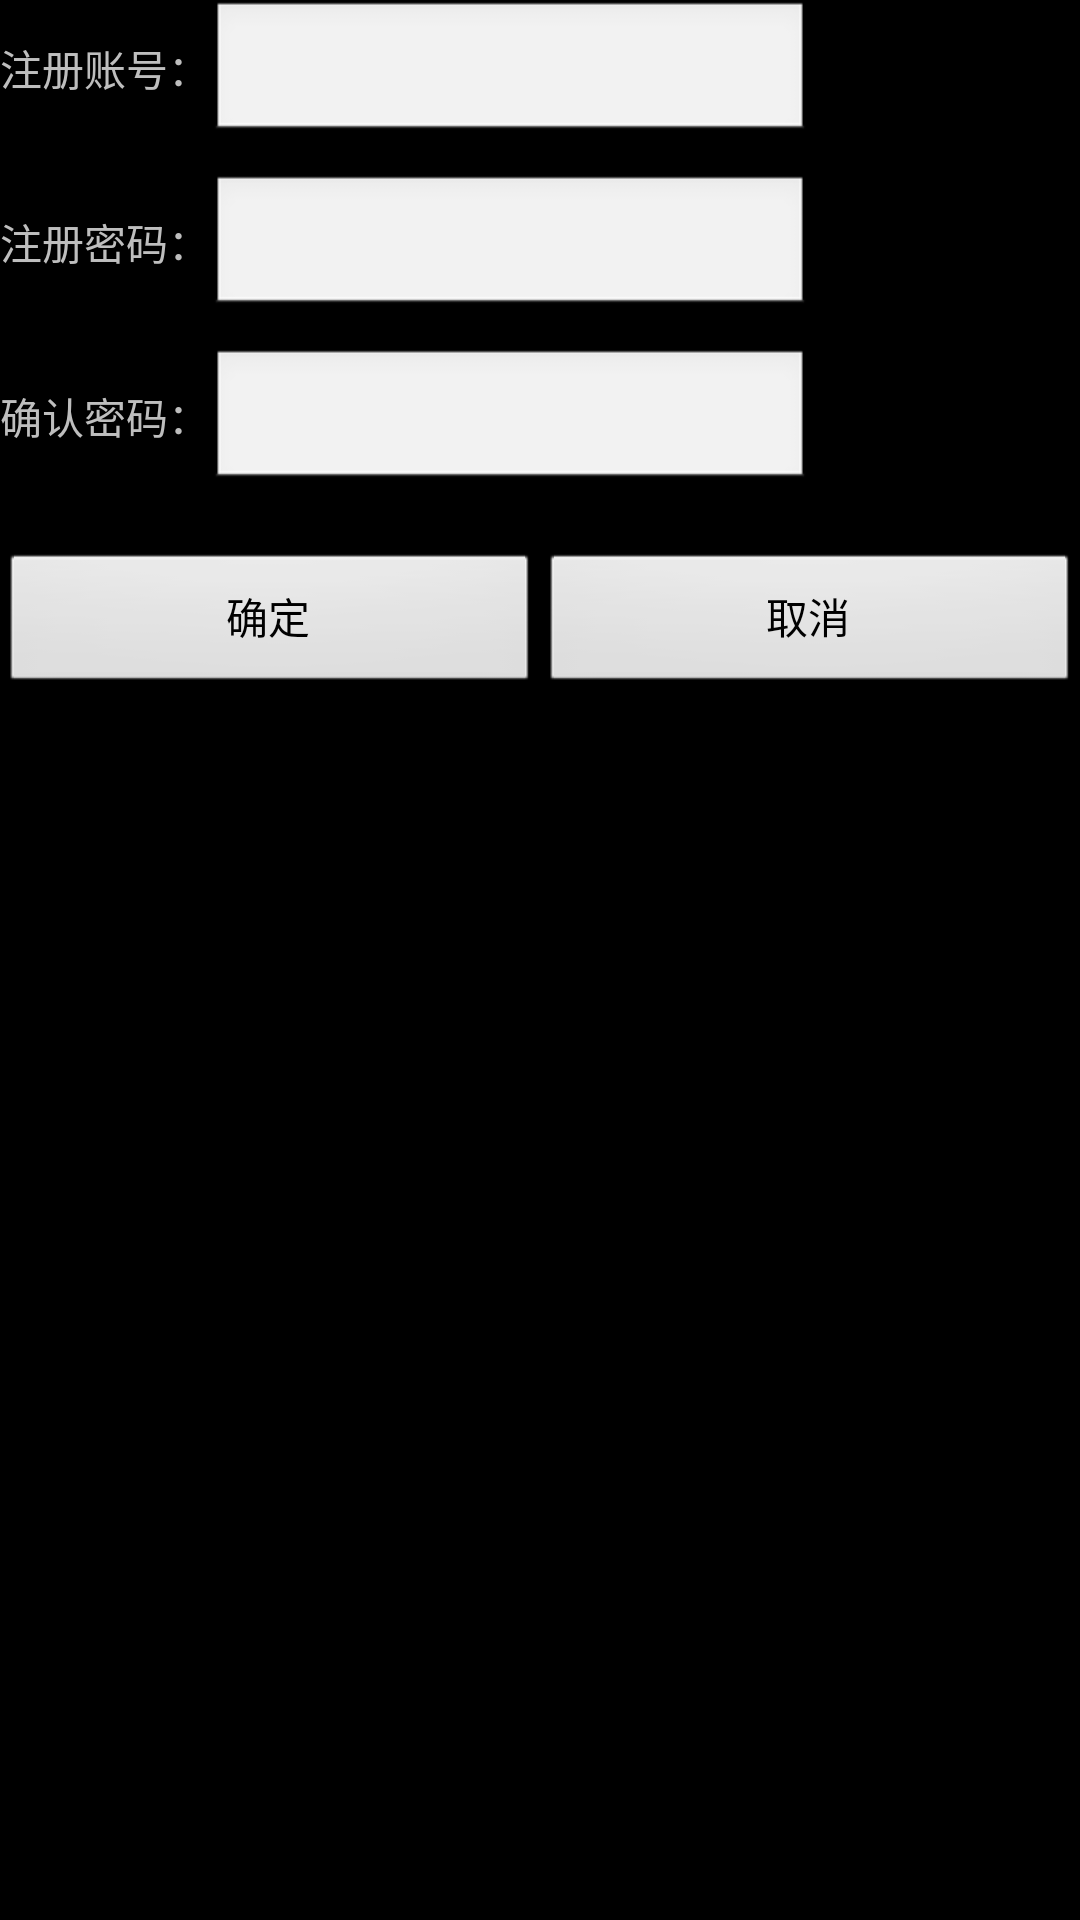

Produce the Android XML layout that renders to this screen, including the resource entries it uses.
<!-- AndroidManifest.xml: application theme android:Theme.NoTitleBar -->
<!-- res/layout/registerdialog.xml -->
<?xml version="1.0" encoding="utf-8"?>

<LinearLayout xmlns:android="http://schemas.android.com/apk/res/android"
    android:layout_width="match_parent"
    android:layout_height="match_parent"
    android:layout_margin="@dimen/activity_horizontal_margin"
    android:orientation="vertical" >

    <LinearLayout
        android:layout_width="fill_parent"
        android:layout_height="wrap_content" >

        <TextView
            android:layout_width="wrap_content"
            android:layout_height="wrap_content"
            android:text="@string/RegistrationNumber" />

        <EditText
            android:id="@+id/RegistrationNumber"
            android:layout_width="200dp"
            android:layout_height="wrap_content" />
    </LinearLayout>

    <LinearLayout
        android:layout_width="fill_parent"
        android:layout_height="wrap_content"
        android:layout_marginTop="10dp" >

        <TextView
            android:layout_width="wrap_content"
            android:layout_height="wrap_content"
            android:text="@string/TheLoginPassword" />

        <EditText
            android:id="@+id/TheLoginPassword"
            android:layout_width="200dp"
            android:layout_height="wrap_content" />
    </LinearLayout>

    <LinearLayout
        android:layout_width="fill_parent"
        android:layout_height="wrap_content"
        android:layout_marginTop="10dp" >

        <TextView
            android:layout_width="wrap_content"
            android:layout_height="wrap_content"
            android:text="@string/ConfirmPassword" />

        <EditText
            android:id="@+id/ConfirmPassword"
            android:layout_width="200dp"
            android:layout_height="wrap_content" />
    </LinearLayout>

    <LinearLayout
        android:layout_width="fill_parent"
        android:layout_height="wrap_content"
        android:layout_marginTop="20dp"
        android:gravity="center_horizontal" >

        <Button
            android:id="@+id/Determine"
            android:layout_width="wrap_content"
            android:layout_height="wrap_content"
            android:layout_weight="1"
            android:text="@string/Determine" />

        <Button
            android:id="@+id/Cancel"
            android:layout_width="wrap_content"
            android:layout_height="wrap_content"
            android:layout_weight="1"
            android:text="@string/Cancel" />
    </LinearLayout>

</LinearLayout>
<!-- resources referenced by this layout -->
<resources>
  <dimen name="activity_horizontal_margin">16dp</dimen>
  <string name="Cancel">取消</string>
  <string name="ConfirmPassword">确认密码：</string>
  <string name="Determine">确定</string>
  <string name="RegistrationNumber">注册账号：</string>
  <string name="TheLoginPassword">注册密码：</string>
</resources>
